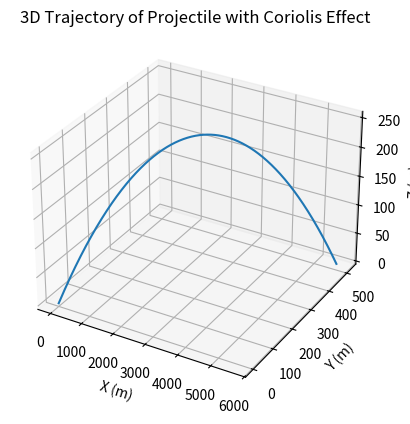

Here is the Python script that generated this plot:
import numpy as np
import matplotlib.pyplot as plt

# Constants
g = 9.81  # acceleration due to gravity (m/s^2)
omega = 7.2921e-5  # angular velocity of Earth (rad/s)
R = 6371000  # radius of Earth (m)

# Initial conditions
v0 = 100  # initial speed (m/s)
theta = np.radians(45)  # launch angle from horizontal
phi = np.radians(30)  # azimuth angle from reference direction
lambda_lat = np.radians(45)  # latitude of launch point

# Initial velocity components relative to the surface
v0x = v0 * np.cos(theta) * np.cos(phi)
v0y = v0 * np.cos(theta) * np.sin(phi)
v0z = v0 * np.sin(theta)

# Tangential velocity due to Earth's rotation at latitude
v_rot = omega * R * np.cos(lambda_lat)
v0x += v_rot  # adding rotational component to initial x velocity

# Time settings
dt = 0.01  # time step (s)
t_max = 20  # maximum time (s)
n_steps = int(t_max / dt)  # number of time steps

# Arrays to store position and velocity
x = np.zeros(n_steps)
y = np.zeros(n_steps)
z = np.zeros(n_steps)
vx = np.zeros(n_steps)
vy = np.zeros(n_steps)
vz = np.zeros(n_steps)

# Initial conditions
x[0], y[0], z[0] = 0, 0, 0
vx[0], vy[0], vz[0] = v0x, v0y, v0z

# Time-stepping loop
for i in range(1, n_steps):
    # Update positions
    x[i] = x[i-1] + vx[i-1] * dt
    y[i] = y[i-1] + vy[i-1] * dt
    z[i] = z[i-1] + vz[i-1] * dt
    
    # Coriolis accelerations
    ax_coriolis = -2 * omega * vy[i-1] * np.cos(lambda_lat)
    ay_coriolis = 2 * omega * vx[i-1] * np.cos(lambda_lat)
    
    # Update velocities
    vx[i] = vx[i-1] + ax_coriolis * dt
    vy[i] = vy[i-1] + ay_coriolis * dt
    vz[i] = vz[i-1] - g * dt
    
    # Stop if projectile hits the ground
    if z[i] < 0:
        break

# Truncate arrays to the actual length of the flight
x = x[:i+1]
y = y[:i+1]
z = z[:i+1]

# Plot the trajectory
fig = plt.figure()
ax = fig.add_subplot(111, projection='3d')
ax.plot(x, y, z)
ax.set_xlabel('X (m)')
ax.set_ylabel('Y (m)')
ax.set_zlabel('Z (m)')
ax.set_title('3D Trajectory of Projectile with Coriolis Effect')
plt.show()
